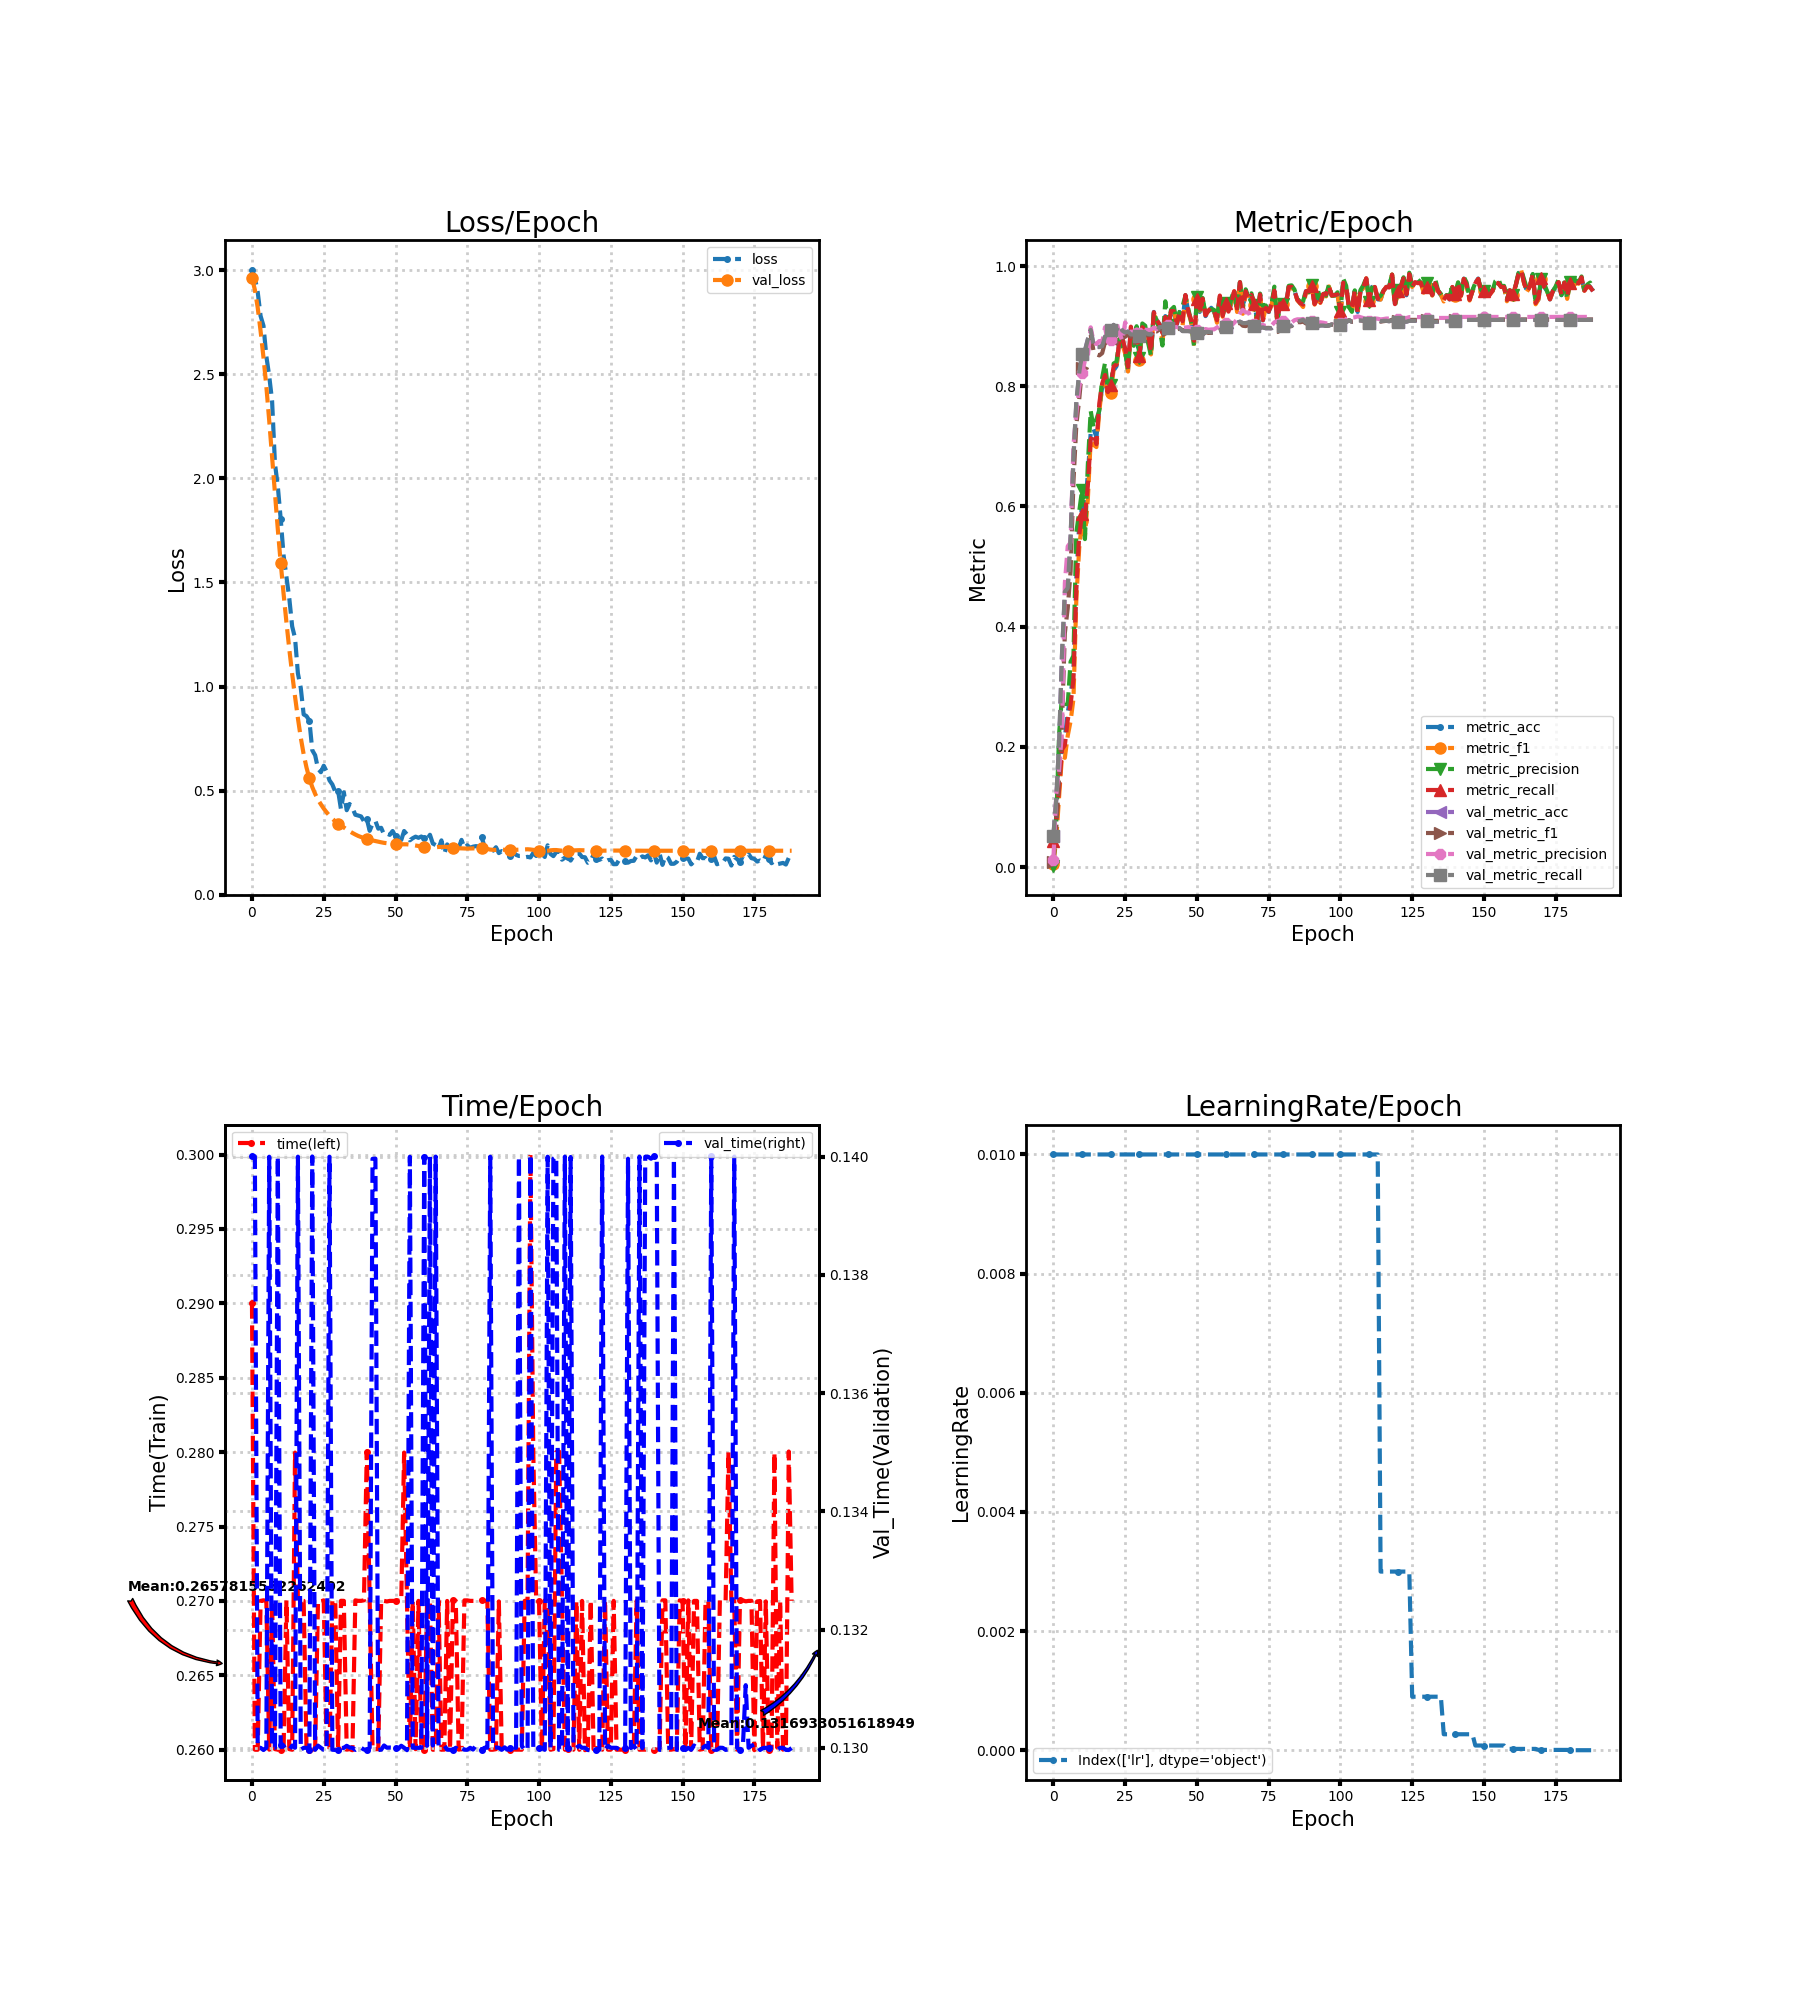

Source data for this figure (header and first rows):
loss, metric_acc, metric_f1, metric_precision, metric_recall, time, lr, val_loss, val_metric_acc, val_metric_f1, val_metric_precision, val_metric_recall, val_time
3.001, 0.04167, 0.004839, 0.002564, 0.04286, 0.29, 0.01, 2.963, 0.0517, 0.008466, 0.01188, 0.05231, 0.14
2.963, 0.08333, 0.04668, 0.0756, 0.07857, 0.26, 0.01, 2.905, 0.1119, 0.06407, 0.1204, 0.1127, 0.14
2.894, 0.1389, 0.1173, 0.2217, 0.1304, 0.26, 0.01, 2.819, 0.2045, 0.1511, 0.1627, 0.2064, 0.13
2.779, 0.2014, 0.185, 0.2838, 0.1955, 0.27, 0.01, 2.707, 0.3511, 0.2359, 0.2244, 0.3544, 0.13
2.733, 0.2153, 0.1818, 0.2713, 0.2027, 0.27, 0.01, 2.581, 0.4552, 0.3892, 0.4722, 0.4581, 0.13
2.586, 0.2569, 0.2183, 0.2711, 0.2446, 0.27, 0.01, 2.441, 0.4622, 0.4305, 0.5337, 0.4643, 0.13
2.491, 0.2847, 0.2427, 0.3417, 0.2705, 0.26, 0.01, 2.277, 0.5471, 0.4917, 0.5402, 0.5494, 0.14
2.373, 0.3264, 0.2797, 0.3517, 0.3125, 0.27, 0.01, 2.101, 0.6798, 0.6413, 0.7021, 0.6825, 0.13
2.071, 0.4792, 0.4454, 0.5568, 0.4634, 0.26, 0.01, 1.925, 0.7716, 0.7354, 0.7548, 0.7743, 0.13
1.961, 0.5694, 0.5306, 0.5911, 0.5527, 0.26, 0.01, 1.754, 0.8202, 0.7782, 0.7982, 0.8227, 0.14
1.805, 0.5972, 0.576, 0.628, 0.5866, 0.26, 0.01, 1.595, 0.8542, 0.8296, 0.8214, 0.8541, 0.13
1.631, 0.5972, 0.5507, 0.5456, 0.583, 0.26, 0.01, 1.447, 0.8596, 0.846, 0.8427, 0.8592, 0.13
1.529, 0.6528, 0.6117, 0.6687, 0.6339, 0.27, 0.01, 1.309, 0.8781, 0.8588, 0.8493, 0.8777, 0.13
1.423, 0.7222, 0.7098, 0.759, 0.7116, 0.26, 0.01, 1.179, 0.8943, 0.8861, 0.898, 0.8937, 0.13
1.289, 0.7292, 0.7025, 0.7313, 0.7205, 0.26, 0.01, 1.06, 0.8688, 0.8584, 0.8742, 0.8683, 0.13
1.233, 0.7153, 0.6988, 0.745, 0.7036, 0.28, 0.01, 0.9515, 0.8657, 0.8532, 0.8703, 0.8652, 0.13
1.063, 0.7639, 0.7588, 0.7594, 0.7714, 0.27, 0.01, 0.8474, 0.8657, 0.8513, 0.8753, 0.8651, 0.14
0.9928, 0.7986, 0.799, 0.8142, 0.8045, 0.27, 0.01, 0.7541, 0.8673, 0.855, 0.8729, 0.8667, 0.13
0.8659, 0.8125, 0.8185, 0.8389, 0.8187, 0.27, 0.01, 0.6751, 0.8827, 0.8735, 0.8982, 0.8823, 0.13
0.8577, 0.7847, 0.7853, 0.796, 0.7902, 0.26, 0.01, 0.6105, 0.8881, 0.8764, 0.8718, 0.8879, 0.13
0.836, 0.8056, 0.7891, 0.8012, 0.8018, 0.26, 0.01, 0.5589, 0.8943, 0.8806, 0.8763, 0.8943, 0.13
0.6941, 0.8264, 0.8278, 0.8378, 0.833, 0.26, 0.01, 0.5173, 0.902, 0.8842, 0.8874, 0.9021, 0.14
0.6701, 0.8333, 0.8328, 0.8407, 0.8357, 0.26, 0.01, 0.4844, 0.8935, 0.8713, 0.9061, 0.8937, 0.13
0.6052, 0.875, 0.8713, 0.8779, 0.8768, 0.27, 0.01, 0.4567, 0.9012, 0.8839, 0.8884, 0.9014, 0.13
0.5885, 0.8819, 0.8708, 0.8683, 0.8812, 0.27, 0.01, 0.4343, 0.8927, 0.8799, 0.876, 0.8927, 0.13
0.6195, 0.8611, 0.8545, 0.8565, 0.8625, 0.27, 0.01, 0.4138, 0.8897, 0.8824, 0.9062, 0.8894, 0.13
0.592, 0.8264, 0.8245, 0.8275, 0.8321, 0.26, 0.01, 0.3959, 0.8912, 0.8858, 0.8975, 0.8908, 0.13
0.5493, 0.8958, 0.8901, 0.8938, 0.8991, 0.26, 0.01, 0.3797, 0.8866, 0.8823, 0.8887, 0.8861, 0.14
0.5296, 0.8681, 0.8658, 0.8673, 0.8714, 0.27, 0.01, 0.3652, 0.8866, 0.8834, 0.8917, 0.8861, 0.13
0.4953, 0.8819, 0.8827, 0.8999, 0.8848, 0.27, 0.01, 0.3523, 0.8873, 0.8845, 0.8945, 0.8868, 0.13
0.4994, 0.8472, 0.8442, 0.8466, 0.85, 0.26, 0.01, 0.3421, 0.8843, 0.88, 0.8881, 0.8837, 0.13
0.4105, 0.8958, 0.8956, 0.9044, 0.8982, 0.27, 0.01, 0.3326, 0.8897, 0.8856, 0.8958, 0.8891, 0.13
0.4918, 0.8889, 0.8808, 0.9007, 0.8911, 0.27, 0.01, 0.3229, 0.8897, 0.8849, 0.8937, 0.8891, 0.13
0.4059, 0.8889, 0.8774, 0.8725, 0.8875, 0.26, 0.01, 0.3138, 0.8873, 0.8849, 0.8939, 0.8868, 0.13
0.4358, 0.8542, 0.853, 0.8505, 0.8571, 0.26, 0.01, 0.3049, 0.8866, 0.8857, 0.8935, 0.8861, 0.13
0.4162, 0.9236, 0.9214, 0.9244, 0.9232, 0.26, 0.01, 0.2967, 0.892, 0.8922, 0.8978, 0.8916, 0.13
0.3841, 0.9097, 0.908, 0.9073, 0.9107, 0.27, 0.01, 0.2893, 0.892, 0.8912, 0.8949, 0.8917, 0.13
0.3804, 0.9028, 0.8958, 0.896, 0.9027, 0.27, 0.01, 0.2824, 0.8981, 0.895, 0.9007, 0.898, 0.13
0.3761, 0.8889, 0.8762, 0.8678, 0.8884, 0.27, 0.01, 0.2771, 0.8989, 0.8947, 0.902, 0.8988, 0.13
0.3532, 0.9167, 0.9069, 0.9413, 0.9152, 0.27, 0.01, 0.2719, 0.8974, 0.8936, 0.901, 0.8972, 0.13
0.3643, 0.8958, 0.8989, 0.9013, 0.8991, 0.28, 0.01, 0.2679, 0.8974, 0.8939, 0.9016, 0.8972, 0.13
0.3068, 0.9236, 0.925, 0.9272, 0.925, 0.27, 0.01, 0.2639, 0.8966, 0.8937, 0.8997, 0.8965, 0.13
0.3411, 0.9236, 0.9254, 0.9319, 0.925, 0.26, 0.01, 0.2608, 0.8951, 0.8939, 0.8982, 0.8949, 0.14
0.3542, 0.9028, 0.9028, 0.9049, 0.9036, 0.26, 0.01, 0.2578, 0.8951, 0.8944, 0.8985, 0.8949, 0.14
0.3174, 0.9236, 0.922, 0.9239, 0.9232, 0.26, 0.01, 0.2552, 0.8966, 0.8962, 0.9001, 0.8964, 0.13
0.3214, 0.9097, 0.8996, 0.9331, 0.908, 0.27, 0.01, 0.2519, 0.892, 0.8931, 0.897, 0.8917, 0.13
0.2893, 0.9514, 0.9507, 0.9503, 0.9518, 0.27, 0.01, 0.2492, 0.892, 0.8935, 0.8977, 0.8917, 0.13
0.294, 0.9236, 0.9239, 0.9292, 0.9241, 0.27, 0.01, 0.2473, 0.892, 0.8938, 0.8983, 0.8916, 0.13
0.2876, 0.9097, 0.9063, 0.9072, 0.9107, 0.27, 0.01, 0.2458, 0.8912, 0.893, 0.8972, 0.8909, 0.13
0.3062, 0.875, 0.8705, 0.8667, 0.8759, 0.27, 0.01, 0.2444, 0.8889, 0.8905, 0.8949, 0.8886, 0.13
0.2803, 0.9444, 0.945, 0.9489, 0.9446, 0.27, 0.01, 0.2431, 0.8881, 0.8894, 0.8937, 0.8879, 0.13
0.2944, 0.9236, 0.9258, 0.9271, 0.925, 0.27, 0.01, 0.2423, 0.8858, 0.8869, 0.8914, 0.8855, 0.13
0.2629, 0.9444, 0.9454, 0.9468, 0.9455, 0.27, 0.01, 0.2424, 0.8858, 0.8866, 0.8913, 0.8856, 0.13
0.306, 0.9167, 0.9185, 0.9202, 0.9179, 0.28, 0.01, 0.2422, 0.8904, 0.8902, 0.8952, 0.8903, 0.13
0.2894, 0.9236, 0.9252, 0.925, 0.9259, 0.27, 0.01, 0.2422, 0.8904, 0.8887, 0.894, 0.8903, 0.13
0.2615, 0.9306, 0.9286, 0.9283, 0.9304, 0.26, 0.01, 0.2406, 0.8897, 0.8888, 0.8945, 0.8895, 0.14
0.2715, 0.9236, 0.9258, 0.927, 0.9259, 0.27, 0.01, 0.2386, 0.8897, 0.8897, 0.8947, 0.8894, 0.13
0.279, 0.9097, 0.9057, 0.9085, 0.9098, 0.26, 0.01, 0.2364, 0.892, 0.8922, 0.8977, 0.8917, 0.13
0.2733, 0.9514, 0.95, 0.9496, 0.9509, 0.27, 0.01, 0.2339, 0.8935, 0.8935, 0.9018, 0.8932, 0.13
0.2797, 0.9167, 0.9156, 0.9165, 0.917, 0.26, 0.01, 0.2316, 0.8943, 0.8941, 0.9023, 0.8939, 0.13
... 129 more rows
